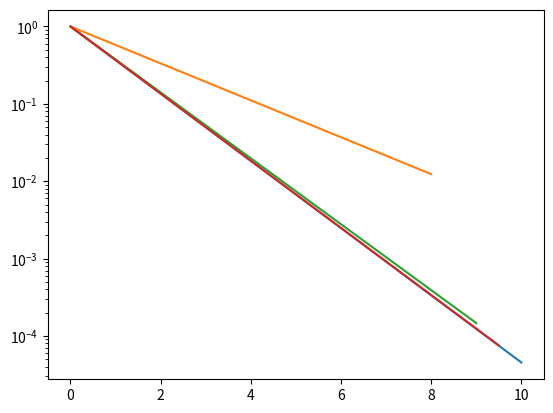
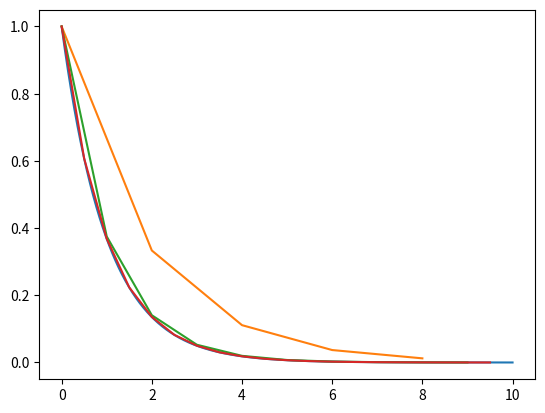

The matplotlib source for these figures, in order:
import matplotlib.pyplot as plt
import numpy as np
from numpy import exp

def rk4(f, t0, u0, dt, N):
  t = np.zeros(N)
  u = np.zeros(N)

  t[0] = t0
  u[0] = u0
  for i in range(1, N):
    k1 = f(t[i - 1], u[i - 1])
    k2 = f(t[i - 1] + dt / 2, u[i - 1] + k1 * dt / 2)
    k3 = f(t[i - 1] + dt / 2, u[i - 1] + k2 * dt / 2)
    k4 = f(t[i - 1] + dt, u[i - 1] + k3 * dt)
    ud = (k1 + 2 * k2 + 2 * k3 + k4) / 6

    t[i] = t[i - 1] + dt
    u[i] = u[i - 1] + ud * dt
  return t, u

def f(u, r):
  return -r * u

def u(t, r):
  return exp(-r * t)

t_a = np.linspace(0, 10, 1000)
u_a = u(t_a, 1)

fig1, ax1 = plt.subplots()
fig2, ax2 = plt.subplots()

ax1.semilogy(t_a, u_a)
ax2.plot(t_a, u_a)
for N in [5, 10, 20]:
  t, u = rk4(lambda t, u: f(u, 1), 0, 1, 10 / N, N)
  ax1.semilogy(t, u)
  ax2.plot(t, u)

plt.show()
